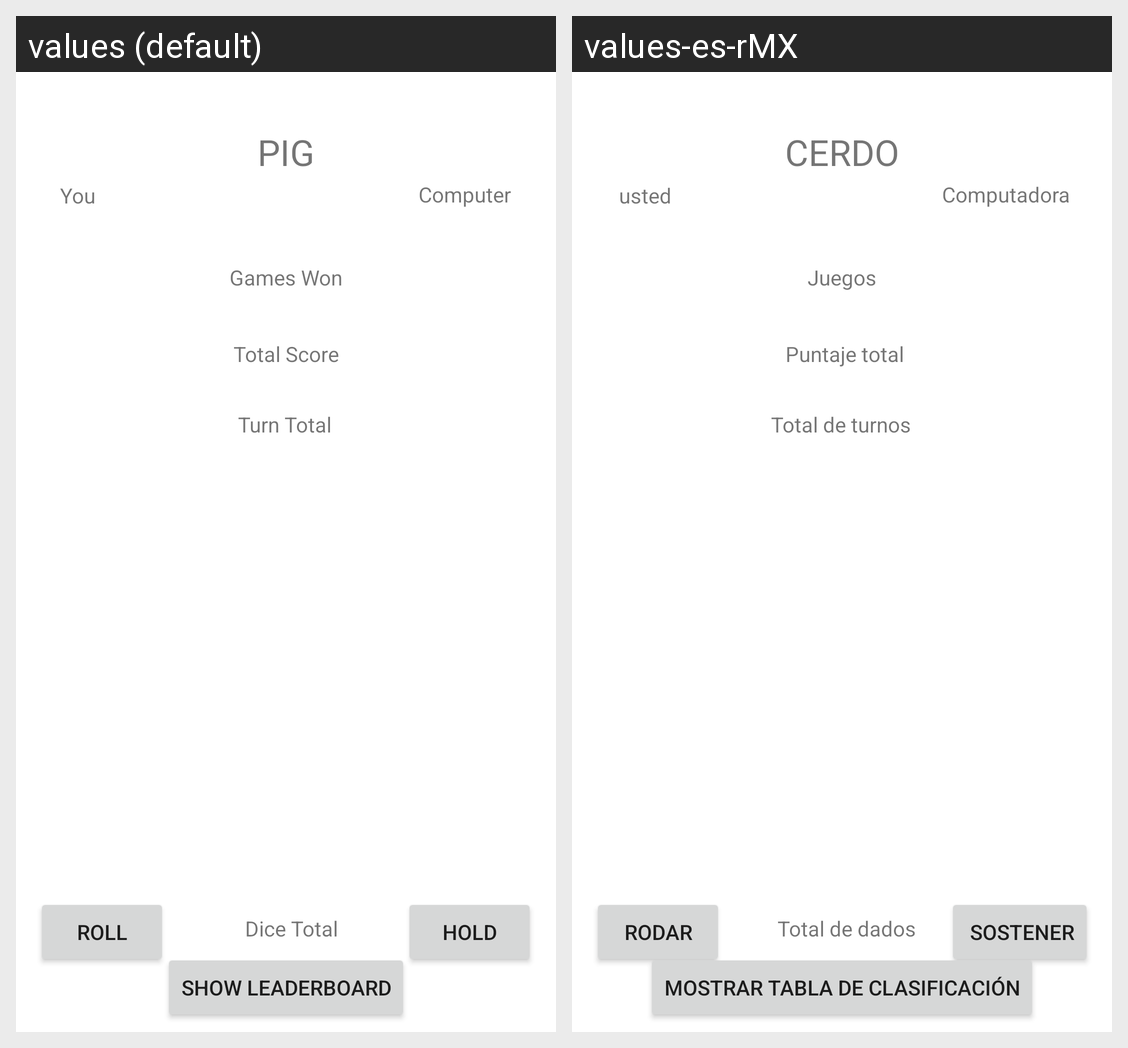

Locale-by-locale string values for the Android screen shown in this grid:
Android screen res/layout/activity_main.xml rendered under 2 locales, left to right: values (default), values-es-rMX. Device: Nexus 5 (rendered at 1080×1920; each locale shown at half size, 540×960, under a caption strip naming it); theme Theme.PIG.
Strings drawn on this screen, with the default value and each locale's value (text and hints the layout hard-codes, and strings that could not be matched under every locale, appear in the picture but are not listed):

dice_total
  values: Dice Total
  values-es-rMX: Total de dados

roll
  values: Roll
  values-es-rMX: Rodar

hold
  values: Hold
  values-es-rMX:  Sostener

you
  values: You
  values-es-rMX:  usted

pig
  values: PIG
  values-es-rMX: CERDO

computer
  values: Computer
  values-es-rMX: Computadora

games_won
  values: Games Won
  values-es-rMX: Juegos

total_score
  values: Total Score
  values-es-rMX:  Puntaje total

turn_total
  values: Turn Total
  values-es-rMX:  Total de turnos 

show_leaderboard
  values: Show Leaderboard
  values-es-rMX: Mostrar tabla de clasificación
